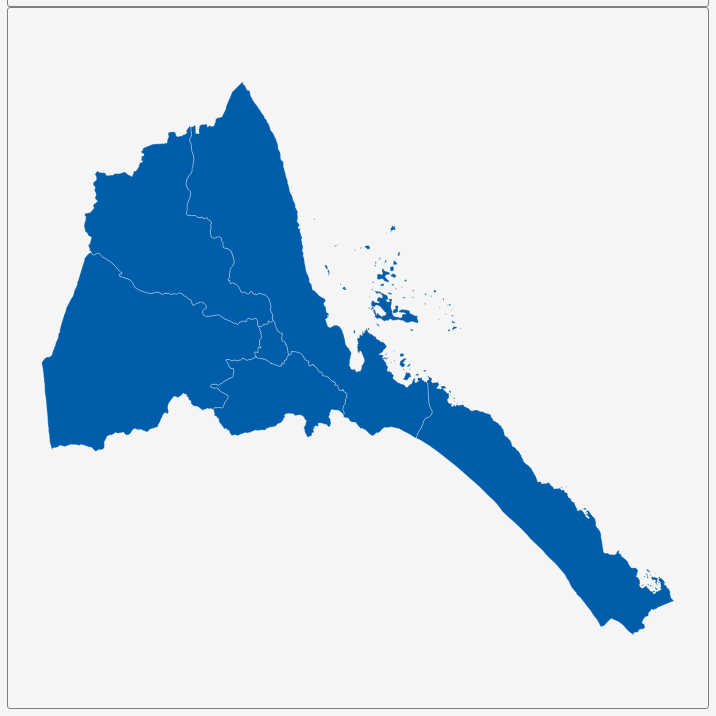
D3 v3 page, settled after 360 driven frames (6 s of simulated time); the page loaded 1 data file(s).


        var dim = 700;
        const center = {
            "lng": 39.7863,
            "lat": 15.203
        };
        var scale = 6016;

        var title = document.getElementById('title');
        title.style.width = dim;
        title.style.marginLeft = "calc(50% - " + (dim / 2) + "px)";
        var map = document.getElementById('map')
        map.style.width = dim;
        map.style.marginLeft = "calc(50% - " + (dim / 2) + "px)";

        var tooltip = d3
            .select("#map")
            .append("div")
            .attr("class", "tooltip")
            .attr("opacity", 0);
        var width = dim,
            height = dim;

        var svg = d3.select("#map")
            .append("svg")
            .attr("width", width)
            .attr("height", height);

        scale = scale * .9;// to give 5% padding on each side
        var projection = d3.geo.mercator()
            .center([center.lng, center.lat])
            .scale(scale)
            .translate([width / 2, height / 2]);
        var geoPath = d3.geo.path()
            .projection(projection);

        var g = svg.append("g");
        d3.json("geosource.json", function (json) {
            g.selectAll("path")
                .data(json.features)
                .enter()
                .append("path")
                .attr("d", geoPath)
                .attr("class", "polygon")
                .on("mouseover", mouseover)
                .on("mouseout", mouseout)
                .on("mousemove", mousemove);

            svg.call(d3.behavior.zoom().on("zoom", () => {
                g.attr("transform", "translate(" + d3.event.translate.join(",") + ")scale(" + d3.event.scale + ")");
            }));
        });
        function mouseover(d) {
            d3.select(this).attr("class", "hover");
            tooltip.style("opacity", 0.9);
            tooltip.html((d.properties.NAME_1 && "<b>" + d.properties.NAME_1 + "</b><br>" || '') +
                (d.properties.ENGTYPE_1 && d.properties.ENGTYPE_1));
        }
        function mouseout(d) {
            d3.select(this).attr("class", "polygon");
            tooltip.style("opacity", 0);
        }
        function mousemove(d) {
            tooltip.style({
                left: function () {
                    if (d3.event.pageX > 800) {
                        return d3.event.pageX - 180 + "px";
                    } else {
                        return d3.event.pageX + 23 + "px";
                    }
                },
                top: d3.event.pageY - 20 + "px",
            });
        }
    

### data: geosource.json
{
 "type": "FeatureCollection",
 "features": [
  {
   "type": "Feature",
   "geometry": {
    "type": "Polygon",
    "coordinates": "[... 1 items]"
   },
   "properties": {
    "GID_0": "ERI",
    "NAME_0": "Eritrea",
    "GID_1": "ERI.1_1",
    "NAME_1": "Anseba",
    "VARNAME_1": "Ansaba|A'Nseba",
    "NL_NAME_1": "",
    "TYPE_1": "Zoba",
    "ENGTYPE_1": "Region",
    "CC_1": "",
    "HASC_1": "ER.AN"
   }
  },
  {
   "type": "Feature",
   "geometry": {
    "type": "MultiPolygon",
    "coordinates": "[... 17 items]"
   },
   "properties": {
    "GID_0": "ERI",
    "NAME_0": "Eritrea",
    "GID_1": "ERI.2_1",
    "NAME_1": "Debub",
    "VARNAME_1": "Southern|al-Janubiyah",
    "NL_NAME_1": "",
    "TYPE_1": "Zoba",
    "ENGTYPE_1": "Region",
    "CC_1": "",
    "HASC_1": "ER.DU"
   }
  },
  {
   "type": "Feature",
   "geometry": {
    "type": "MultiPolygon",
    "coordinates": "[... 75 items]"
   },
   "properties": {
    "GID_0": "ERI",
    "NAME_0": "Eritrea",
    "GID_1": "ERI.3_1",
    "NAME_1": "Debubawi Keyih Bahri",
    "VARNAME_1": "Southern Red Sea|Debubawi Keyh Bahri|Deb…",
    "NL_NAME_1": "",
    "TYPE_1": "Zoba",
    "ENGTYPE_1": "Region",
    "CC_1": "",
    "HASC_1": "ER.DK"
   }
  },
  {
   "type": "Feature",
   "geometry": {
    "type": "Polygon",
    "coordinates": "[... 1 items]"
   },
   "properties": {
    "GID_0": "ERI",
    "NAME_0": "Eritrea",
    "GID_1": "ERI.4_1",
    "NAME_1": "Gash Barka",
    "VARNAME_1": "Gash-Barka|al-Qash wa-Barka|Debubawi Gas…",
    "NL_NAME_1": "",
    "TYPE_1": "Zoba",
    "ENGTYPE_1": "Region",
    "CC_1": "",
    "HASC_1": "ER.GB"
   }
  },
  {
   "type": "Feature",
   "geometry": {
    "type": "Polygon",
    "coordinates": "[... 1 items]"
   },
   "properties": {
    "GID_0": "ERI",
    "NAME_0": "Eritrea",
    "GID_1": "ERI.5_1",
    "NAME_1": "Maekel",
    "VARNAME_1": "Central|al-Markaziyah|Maakel|Maekelay|Ma…",
    "NL_NAME_1": "",
    "TYPE_1": "Zoba",
    "ENGTYPE_1": "Region",
    "CC_1": "",
    "HASC_1": "ER.MA"
   }
  },
  {
   "type": "Feature",
   "geometry": {
    "type": "Polygon",
    "coordinates": "[... 1 items]"
   },
   "properties": {
    "GID_0": "ERI",
    "NAME_0": "Eritrea",
    "GID_1": "ERI.6_1",
    "NAME_1": "Semenawi Keyih Bahri",
    "VARNAME_1": "Northern Red Sea|al-Bahru al-Ahmaru ash-…",
    "NL_NAME_1": "",
    "TYPE_1": "Zoba",
    "ENGTYPE_1": "Region",
    "CC_1": "",
    "HASC_1": "ER.SK"
   }
  }
 ]
}